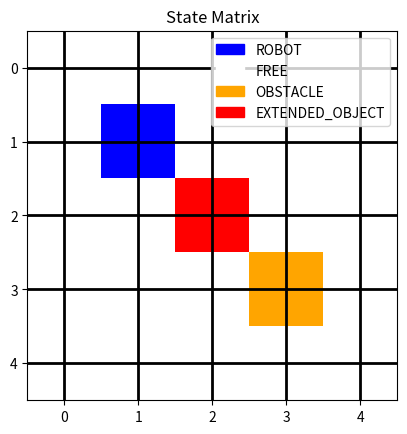

Python code for this plot:
import numpy as np
import matplotlib.pyplot as plt
from matplotlib.colors import ListedColormap, BoundaryNorm
from enum import Enum


class State(Enum):
    ROBOT = 1
    FREE = 2
    OBSTACLE = 3
    EXTENDED_OBJECT = 4


# Define the dimensions of the matrix
rows = 5
cols = 5

# Initialize the matrix with the "FREE" state
matrix = np.full((rows, cols), State.FREE.value)

# Set some states to different values for demonstration
matrix[1, 1] = State.ROBOT.value
matrix[2, 2] = State.EXTENDED_OBJECT.value
matrix[2, 1] = State.FREE.value
matrix[3, 3] = State.OBSTACLE.value

# Define boundaries for each state
bounds = [1, 2, 3, 4, 5]  # Add one more value than the number of states
norm = BoundaryNorm(bounds, len(bounds) - 1)

# Define colors for each state
colors = ['blue', 'white', 'orange', 'red']

# Create a colormap
cmap = ListedColormap(colors)

# Plot the matrix
plt.imshow(matrix, cmap=cmap, norm=norm, interpolation='none')

# Create a legend
legend_labels = [state.name for state in State]
legend_handles = [
    plt.Rectangle((0, 0), 1, 1, color=cmap(norm(i+1)))
    for i in range(len(legend_labels))
]  # Set the color of ROBOT state to blue in legend

plt.legend(legend_handles, legend_labels, loc='upper right')
plt.grid(color='black', linewidth=2)

plt.title('State Matrix')
plt.show()
